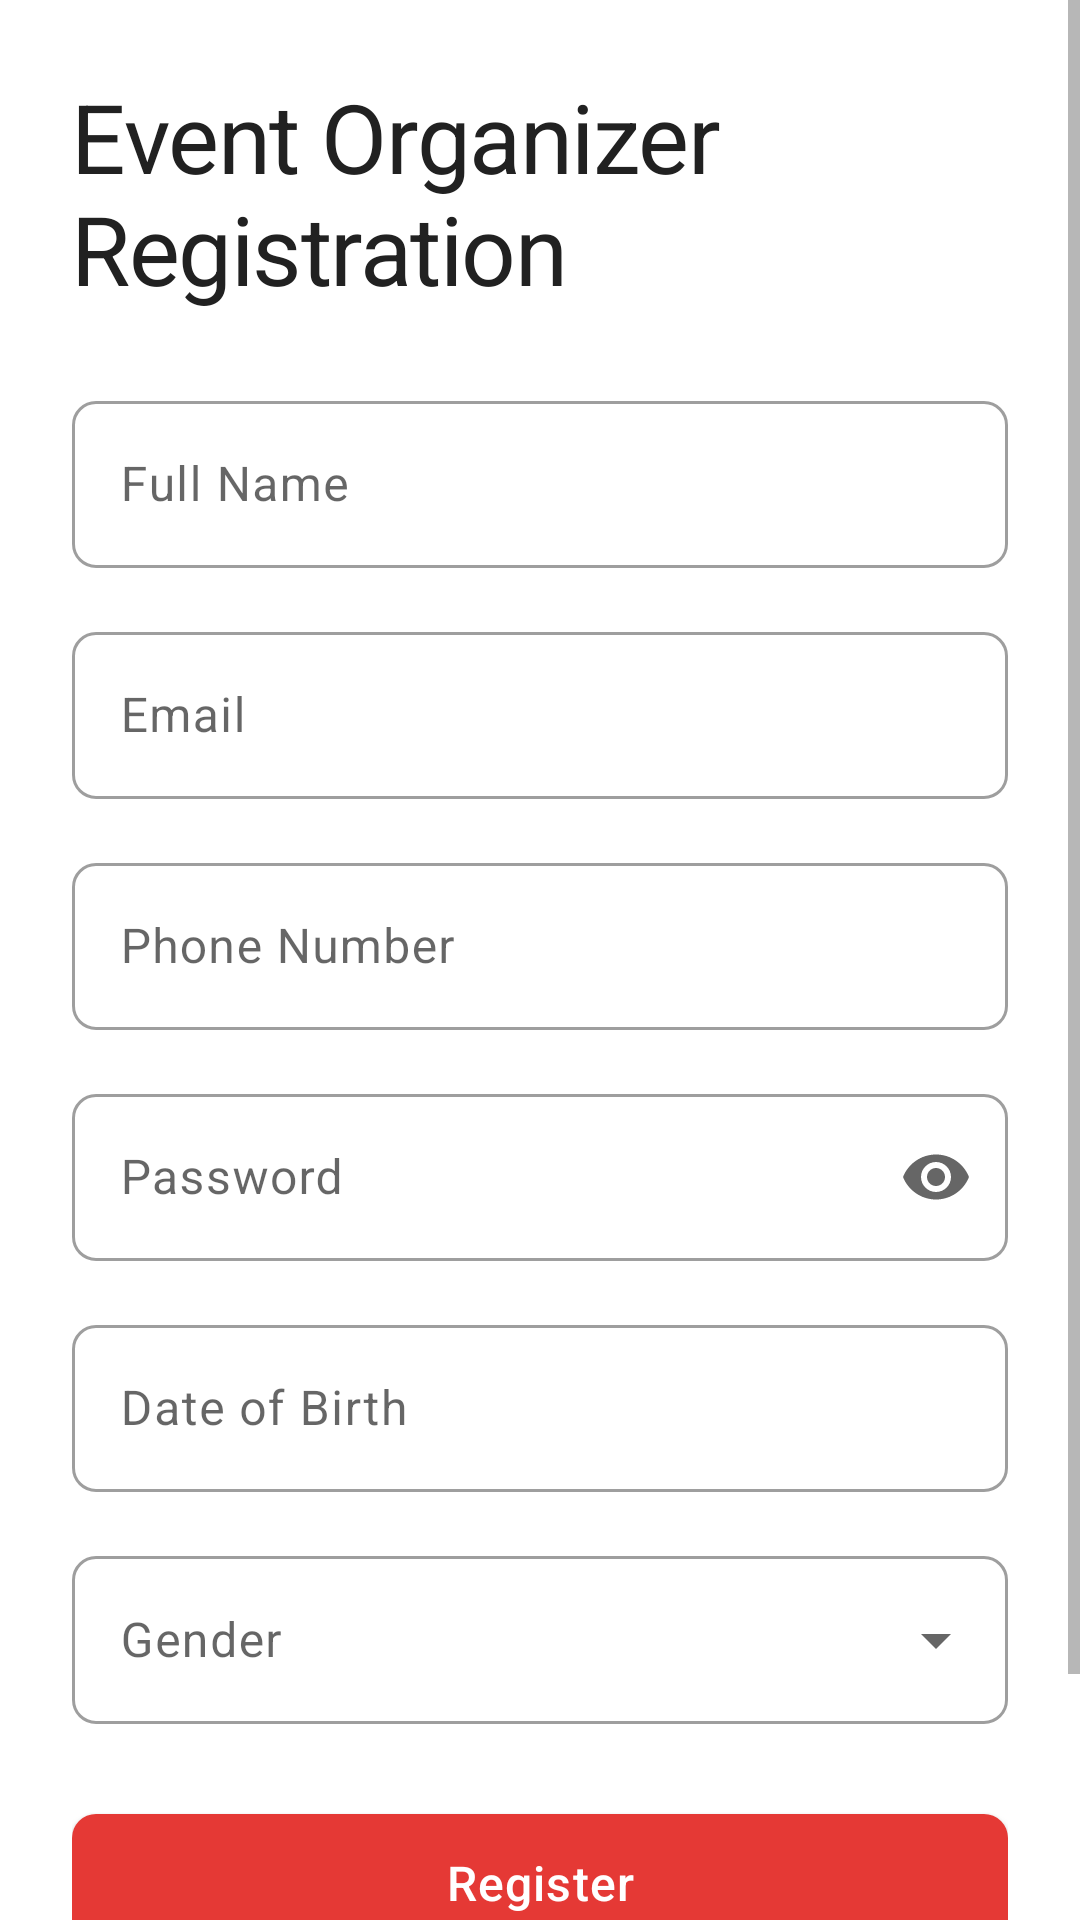

The Android layout XML behind this screen, and the referenced resources:
<!-- AndroidManifest.xml: application theme Theme.BloodDonor -->
<!-- res/layout/activity_manager_registration.xml -->
<?xml version="1.0" encoding="utf-8"?>
<ScrollView xmlns:android="http://schemas.android.com/apk/res/android"
    xmlns:app="http://schemas.android.com/apk/res-auto"
    android:layout_width="match_parent"
    android:layout_height="match_parent"
    android:background="@color/colorBackground">

    <LinearLayout
        android:layout_width="match_parent"
        android:layout_height="wrap_content"
        android:orientation="vertical"
        android:padding="24dp">

        <com.google.android.material.textview.MaterialTextView
            style="@style/TextAppearance.BloodDonor.Headline1"
            android:layout_width="wrap_content"
            android:layout_height="wrap_content"
            android:text="Event Organizer Registration"
            android:textColor="@color/textPrimary"
            android:layout_marginBottom="24dp"/>

        <com.google.android.material.textfield.TextInputLayout
            android:id="@+id/nameLayout"
            style="@style/Widget.BloodDonor.TextInputLayout"
            android:layout_width="match_parent"
            android:layout_height="wrap_content"
            android:layout_marginBottom="16dp">

            <com.google.android.material.textfield.TextInputEditText
                android:id="@+id/nameInput"
                android:layout_width="match_parent"
                android:layout_height="wrap_content"
                android:hint="Full Name"
                style="@style/TextAppearance.BloodDonor.Body1"
                android:inputType="textPersonName"/>
        </com.google.android.material.textfield.TextInputLayout>

        <com.google.android.material.textfield.TextInputLayout
            android:id="@+id/emailLayout"
            style="@style/Widget.BloodDonor.TextInputLayout"
            android:layout_width="match_parent"
            android:layout_height="wrap_content"
            android:layout_marginBottom="16dp">

            <com.google.android.material.textfield.TextInputEditText
                android:id="@+id/emailInput"
                android:layout_width="match_parent"
                android:layout_height="wrap_content"
                android:hint="Email"
                style="@style/TextAppearance.BloodDonor.Body1"
                android:inputType="textEmailAddress"/>
        </com.google.android.material.textfield.TextInputLayout>

        <com.google.android.material.textfield.TextInputLayout
            android:id="@+id/phoneLayout"
            style="@style/Widget.BloodDonor.TextInputLayout"
            android:layout_width="match_parent"
            android:layout_height="wrap_content"
            android:layout_marginBottom="16dp">

            <com.google.android.material.textfield.TextInputEditText
                android:id="@+id/phoneInput"
                android:layout_width="match_parent"
                android:layout_height="wrap_content"
                android:hint="Phone Number"
                style="@style/TextAppearance.BloodDonor.Body1"
                android:inputType="phone"/>
        </com.google.android.material.textfield.TextInputLayout>

        <com.google.android.material.textfield.TextInputLayout
            android:id="@+id/passwordLayout"
            style="@style/Widget.BloodDonor.TextInputLayout"
            android:layout_width="match_parent"
            android:layout_height="wrap_content"
            android:layout_marginBottom="16dp"
            app:endIconMode="password_toggle">

            <com.google.android.material.textfield.TextInputEditText
                android:id="@+id/passwordInput"
                android:layout_width="match_parent"
                android:layout_height="wrap_content"
                android:hint="Password"
                style="@style/TextAppearance.BloodDonor.Body1"
                android:inputType="textPassword"/>
        </com.google.android.material.textfield.TextInputLayout>

        <com.google.android.material.textfield.TextInputLayout
            android:id="@+id/dobLayout"
            style="@style/Widget.BloodDonor.TextInputLayout"
            android:layout_width="match_parent"
            android:layout_height="wrap_content"
            android:layout_marginBottom="16dp">

            <com.google.android.material.textfield.TextInputEditText
                android:id="@+id/dobInput"
                android:layout_width="match_parent"
                android:layout_height="wrap_content"
                android:hint="Date of Birth"
                android:inputType="date"
                style="@style/TextAppearance.BloodDonor.Body1"
                android:focusable="false"/>
        </com.google.android.material.textfield.TextInputLayout>

        <com.google.android.material.textfield.TextInputLayout
            android:id="@+id/genderLayout"
            style="@style/Widget.BloodDonor.TextInputLayout"
            android:layout_width="match_parent"
            android:layout_height="wrap_content"
            android:layout_marginBottom="24dp"
            app:endIconMode="dropdown_menu">

            <AutoCompleteTextView
                android:id="@+id/genderInput"
                android:layout_width="match_parent"
                android:layout_height="56dp"
                android:paddingLeft="16dp"
                android:hint="Gender"
                style="@style/TextAppearance.BloodDonor.Body1"
                android:inputType="none"/>
        </com.google.android.material.textfield.TextInputLayout>

        <com.google.android.material.button.MaterialButton
            android:id="@+id/registerButton"
            style="@style/Widget.BloodDonor.Button"
            android:layout_width="match_parent"
            android:layout_height="wrap_content"
            android:text="Register"/>

        <com.google.android.material.textview.MaterialTextView
            android:id="@+id/loginLink"
            style="@style/TextAppearance.BloodDonor.Body1"
            android:layout_width="wrap_content"
            android:layout_height="wrap_content"
            android:layout_gravity="center"
            android:layout_marginTop="16dp"
            android:text="Already have an account? Login"
            android:textColor="@color/colorPrimary"
            android:padding="8dp"/>

    </LinearLayout>
</ScrollView>
<!-- resources referenced by this layout -->
<resources>
  <color name="colorBackground">#FFFFFF</color>
  <color name="colorPrimary">#E53935</color>
  <color name="textPrimary">#212121</color>
  <style name="TextAppearance.BloodDonor.Body1" parent="TextAppearance.MaterialComponents.Body1">
          <item name="fontFamily">@fonts/poppins_regular</item>
          <item name="android:textSize">16sp</item>
      </style>
  <style name="TextAppearance.BloodDonor.Headline1" parent="TextAppearance.MaterialComponents.Headline1">
          <item name="fontFamily">@fonts/poppins_medium</item>
          <item name="android:textSize">32sp</item>
      </style>
  <style name="Widget.BloodDonor.Button" parent="Widget.MaterialComponents.Button">
          <item name="android:textSize">16sp</item>
          <item name="android:letterSpacing">0.025</item>
          <item name="android:textAllCaps">false</item>
          <item name="cornerRadius">8dp</item>
          <item name="android:paddingTop">12dp</item>
          <item name="android:paddingBottom">12dp</item>
          <item name="android:paddingLeft">24dp</item>
          <item name="android:paddingRight">24dp</item>
      </style>
  <style name="Widget.BloodDonor.TextInputLayout" parent="Widget.MaterialComponents.TextInputLayout.OutlinedBox">
          <item name="boxCornerRadiusTopStart">8dp</item>
          <item name="boxCornerRadiusTopEnd">8dp</item>
          <item name="boxCornerRadiusBottomStart">8dp</item>
          <item name="boxCornerRadiusBottomEnd">8dp</item>
          <item name="android:textSize">16sp</item>
      </style>
  <style name="Theme.BloodDonor" parent="Theme.MaterialComponents.DayNight.NoActionBar">
          
          <item name="colorPrimary">@color/colorPrimary</item>
          <item name="colorPrimaryVariant">@color/colorPrimaryDark</item>
          <item name="colorOnPrimary">@color/colorBackground</item>
  
          
          <item name="colorSecondary">@color/colorSecondary</item>
          <item name="colorSecondaryVariant">@color/colorSecondaryDark</item>
          <item name="colorOnSecondary">@color/colorBackground</item>
  
          
          <item name="android:statusBarColor">?attr/colorPrimaryVariant</item>
  
          
          <item name="android:textColorPrimary">@color/textPrimary</item>
          <item name="android:textColorSecondary">@color/textSecondary</item>
  
          
          <item name="materialButtonStyle">@style/Widget.BloodDonor.Button</item>
          <item name="textInputStyle">@style/Widget.BloodDonor.TextInputLayout</item>
          <item name="cardViewStyle">@style/Widget.BloodDonor.CardView</item>
          <item name="android:windowActivityTransitions">true</item>
  
          
          <item name="android:windowContentTransitions">true</item>
  
          
          <item name="android:windowEnterTransition">@android:transition/fade</item>
          <item name="android:windowExitTransition">@android:transition/fade</item>
  
          
          <item name="android:windowAllowEnterTransitionOverlap">true</item>
          <item name="android:windowAllowReturnTransitionOverlap">true</item>
  
      </style>
  <color name="colorPrimaryDark">#C62828</color>
  <color name="colorSecondary">#2196F3</color>
  <color name="colorSecondaryDark">#1976D2</color>
  <color name="textSecondary">#757575</color>
  <style name="Widget.BloodDonor.CardView" parent="Widget.MaterialComponents.CardView">
          <item name="cardCornerRadius">12dp</item>
          <item name="cardElevation">2dp</item>
          <item name="contentPadding">16dp</item>
      </style>
</resources>
